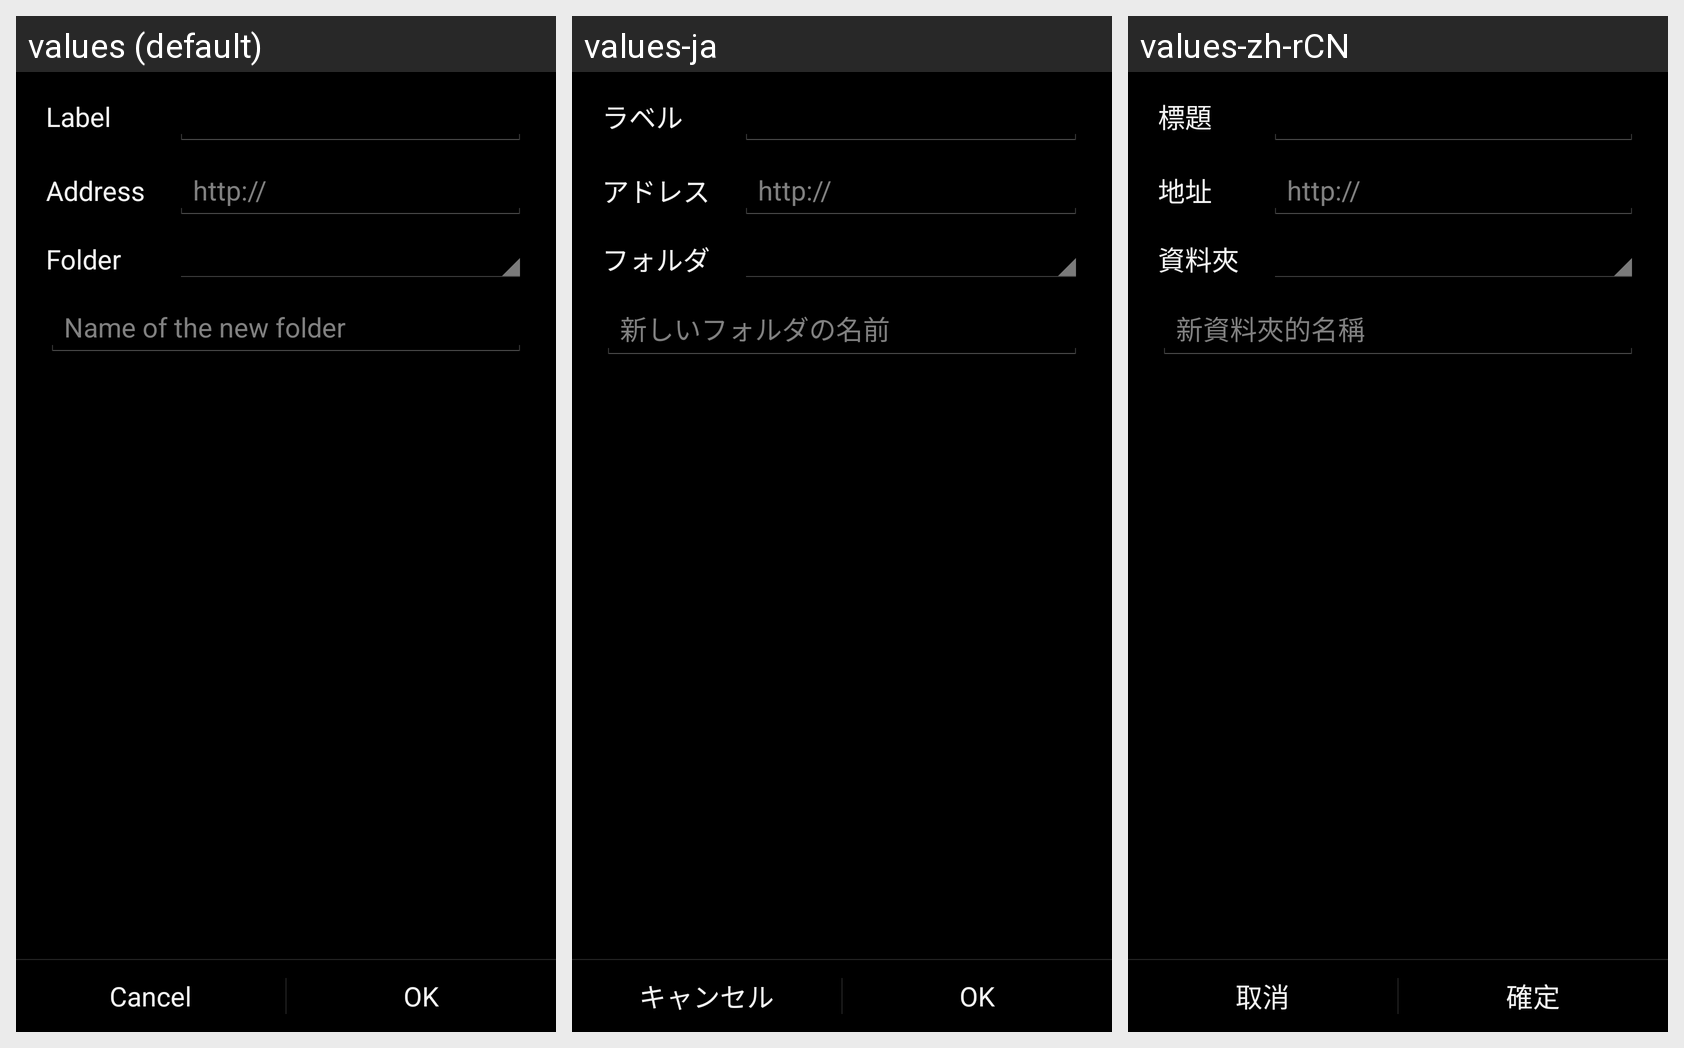

This grid shows one Android layout under several languages. Give, for every string resource on the screen, its name, the default text and each shown locale's text.
Android screen res/layout/edit_bookmark_activity.xml rendered under 3 locales, left to right: values (default), values-ja, values-zh-rCN. Device: Nexus 5 (rendered at 1080×1920; each locale shown at half size, 540×960, under a caption strip naming it); theme ApplicationTheme.
Other locales in the repository, not shown: values-cz, values-de, values-es, values-fr, values-pl, values-pt, values-ru, values-zh, values-zh-rTW.
Strings drawn on this screen, with the default value and each locale's value (text and hints the layout hard-codes, and strings that could not be matched under every locale, appear in the picture but are not listed):

UrlText
  values: Address
  values-ja: アドレス
  values-zh-rCN: 地址

UrlHint
  values: http://
  values-ja: http://
  values-zh-rCN: http://

Cancel
  values: Cancel
  values-ja: キャンセル
  values-zh-rCN: 取消
